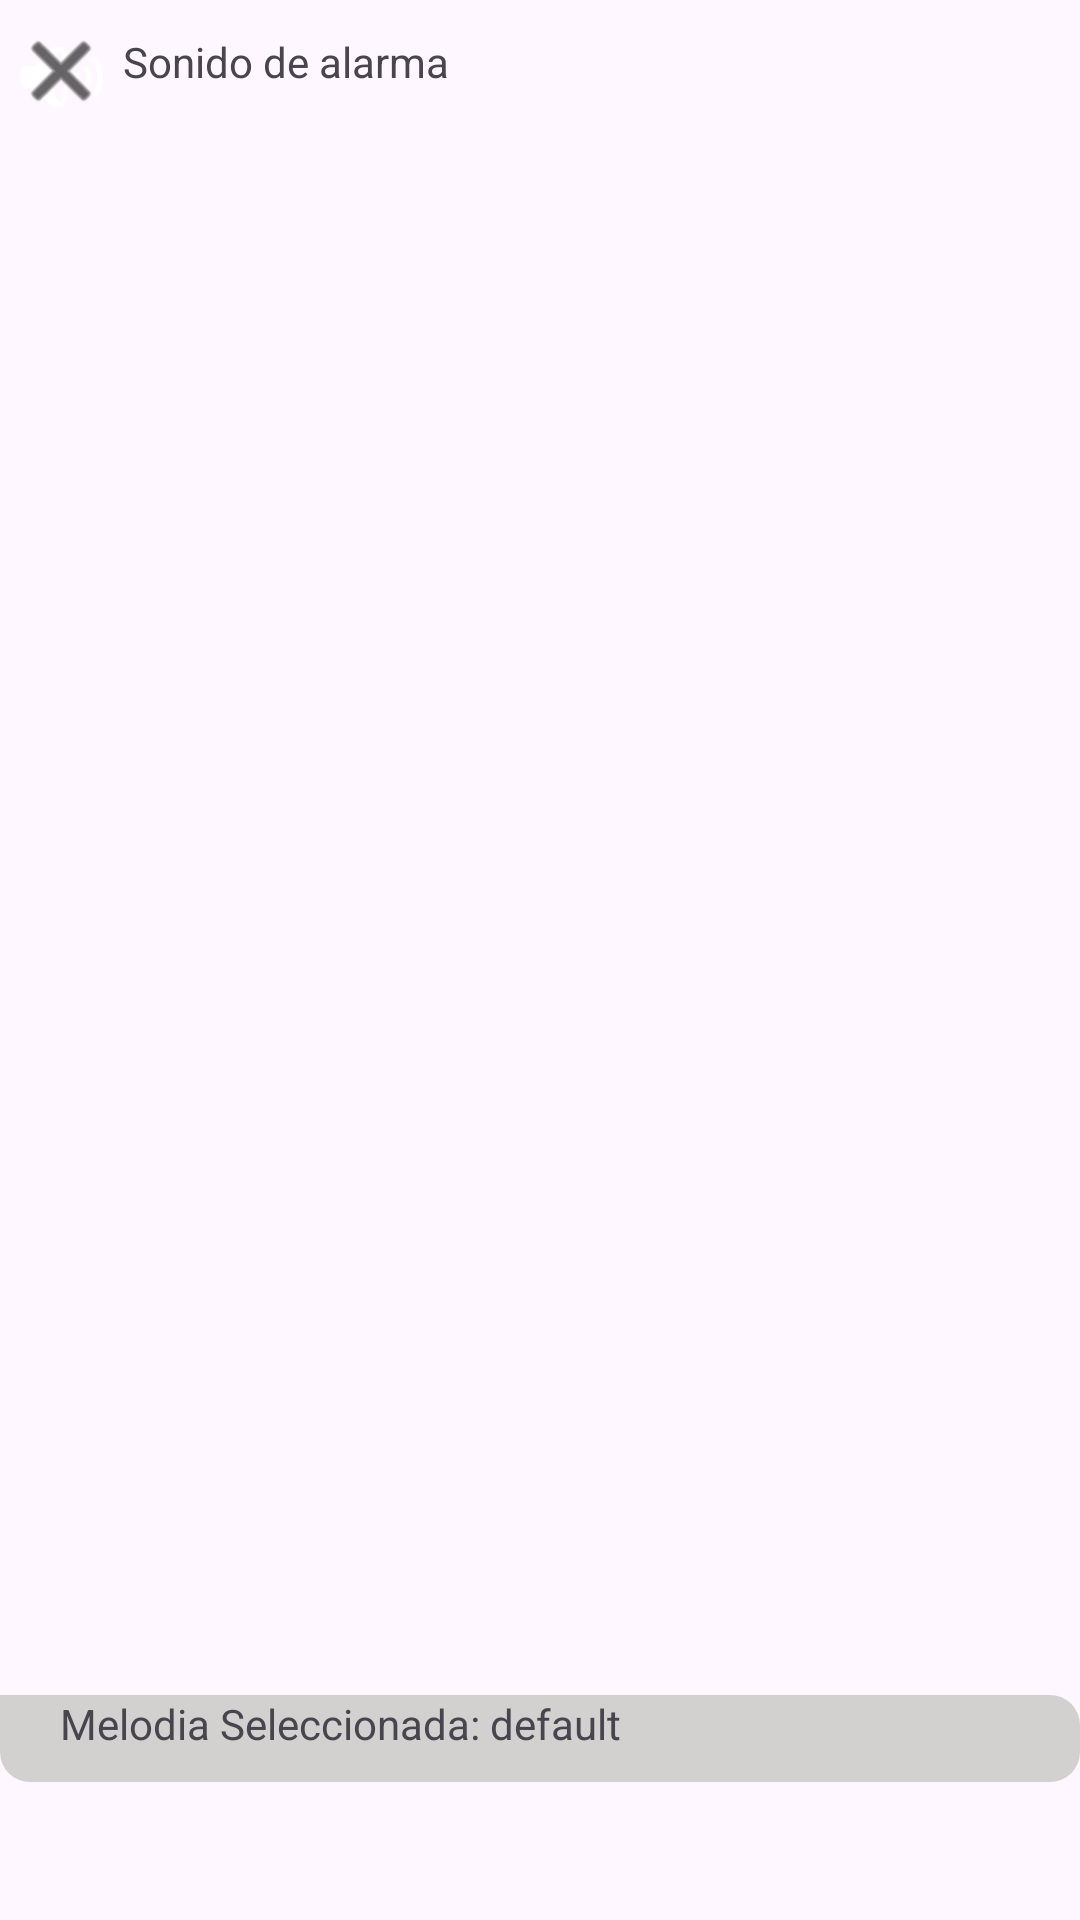

Write the Android layout XML for this screen, with the resource values it uses.
<!-- AndroidManifest.xml: application theme Theme.AIDA -->
<!-- res/layout/melody_list_selector.xml -->
<?xml version="1.0" encoding="utf-8"?>
<androidx.constraintlayout.widget.ConstraintLayout xmlns:android="http://schemas.android.com/apk/res/android"
    xmlns:app="http://schemas.android.com/apk/res-auto"
    xmlns:tools="http://schemas.android.com/tools"
    android:layout_width="match_parent"
    android:layout_height="match_parent">

    <androidx.constraintlayout.widget.ConstraintLayout
        android:layout_width="411dp"
        android:layout_height="43dp"
        android:layout_marginTop="4dp"
        app:layout_constraintEnd_toEndOf="parent"
        app:layout_constraintHorizontal_bias="0.0"
        app:layout_constraintStart_toStartOf="parent"
        app:layout_constraintTop_toTopOf="parent"
        app:layout_constraintVertical_bias="0.346">

        <androidx.appcompat.widget.AppCompatButton
            android:id="@+id/button3"
            android:layout_width="41dp"
            android:layout_height="28dp"
            android:background="@android:drawable/ic_lock_silent_mode_off"
            android:drawableBottom="@android:drawable/ic_menu_close_clear_cancel"
            android:drawableTint="#000000"
            app:layout_constraintBottom_toBottomOf="parent"
            app:layout_constraintStart_toStartOf="parent"
            app:layout_constraintTop_toTopOf="parent" />

        <androidx.appcompat.widget.AppCompatButton
            android:id="@+id/button2"
            android:layout_width="41dp"
            android:layout_height="28dp"
            android:background="@android:drawable/ic_lock_silent_mode_off"
            android:drawableBottom="@android:drawable/ic_menu_close_clear_cancel"
            android:drawableTint="#000000"
            app:layout_constraintBottom_toBottomOf="parent"
            app:layout_constraintEnd_toEndOf="parent"
            app:layout_constraintHorizontal_bias="0.956"
            app:layout_constraintStart_toStartOf="parent"
            app:layout_constraintTop_toTopOf="parent"
            app:layout_constraintVertical_bias="0.466" />

        <TextView
            android:id="@+id/textView4"
            android:layout_width="114dp"
            android:layout_height="29dp"
            android:text="Sonido de alarma"
            app:layout_constraintBottom_toBottomOf="parent"
            app:layout_constraintEnd_toEndOf="parent"
            app:layout_constraintHorizontal_bias="0.0"
            app:layout_constraintStart_toEndOf="@+id/button3"
            app:layout_constraintTop_toTopOf="parent" />
    </androidx.constraintlayout.widget.ConstraintLayout>

    <ListView
        android:layout_width="412dp"
        android:layout_height="521dp"
        android:layout_marginBottom="104dp"
        app:layout_constraintBottom_toBottomOf="parent"
        app:layout_constraintEnd_toEndOf="parent"
        app:layout_constraintHorizontal_bias="1.0"
        app:layout_constraintStart_toStartOf="parent"
        android:id="@+id/listViewMelodies"/>

    <LinearLayout
        android:layout_width="match_parent"
        android:layout_height="wrap_content"
        android:orientation="vertical"
        app:layout_constraintBottom_toBottomOf="parent"
        app:layout_constraintEnd_toEndOf="parent"
        app:layout_constraintHorizontal_bias="0.476"
        app:layout_constraintStart_toStartOf="parent"
        app:layout_constraintTop_toBottomOf="@+id/listViewMelodies"
        app:layout_constraintVertical_bias="0.387"
        android:background="@drawable/rounded_circle_left_arrow"
        android:backgroundTint="#D3D0D0">

        <TextView
            android:id="@+id/textView7"
            android:layout_width="match_parent"
            android:layout_height="29dp"
            android:text="Melodia Seleccionada: default"
            android:layout_marginLeft="20dp"/>
    </LinearLayout>
</androidx.constraintlayout.widget.ConstraintLayout>
<!-- resources referenced by this layout -->
<resources>
  <!-- drawable rounded_circle_left_arrow (drawable) -->
  <?xml version="1.0" encoding="utf-8"?>
  <shape xmlns:android="http://schemas.android.com/apk/res/android">
      <solid android:color="#9760B5" /> 
      <corners
          android:topLeftRadius="0dp"
          android:topRightRadius="10dp"
          android:bottomLeftRadius="10dp"
          android:bottomRightRadius="10dp" />
  </shape>
  <style name="Theme.AIDA" parent="Base.Theme.AIDA" />
  <style name="Base.Theme.AIDA" parent="Theme.Material3.DayNight.NoActionBar">
          
          
      </style>
</resources>
